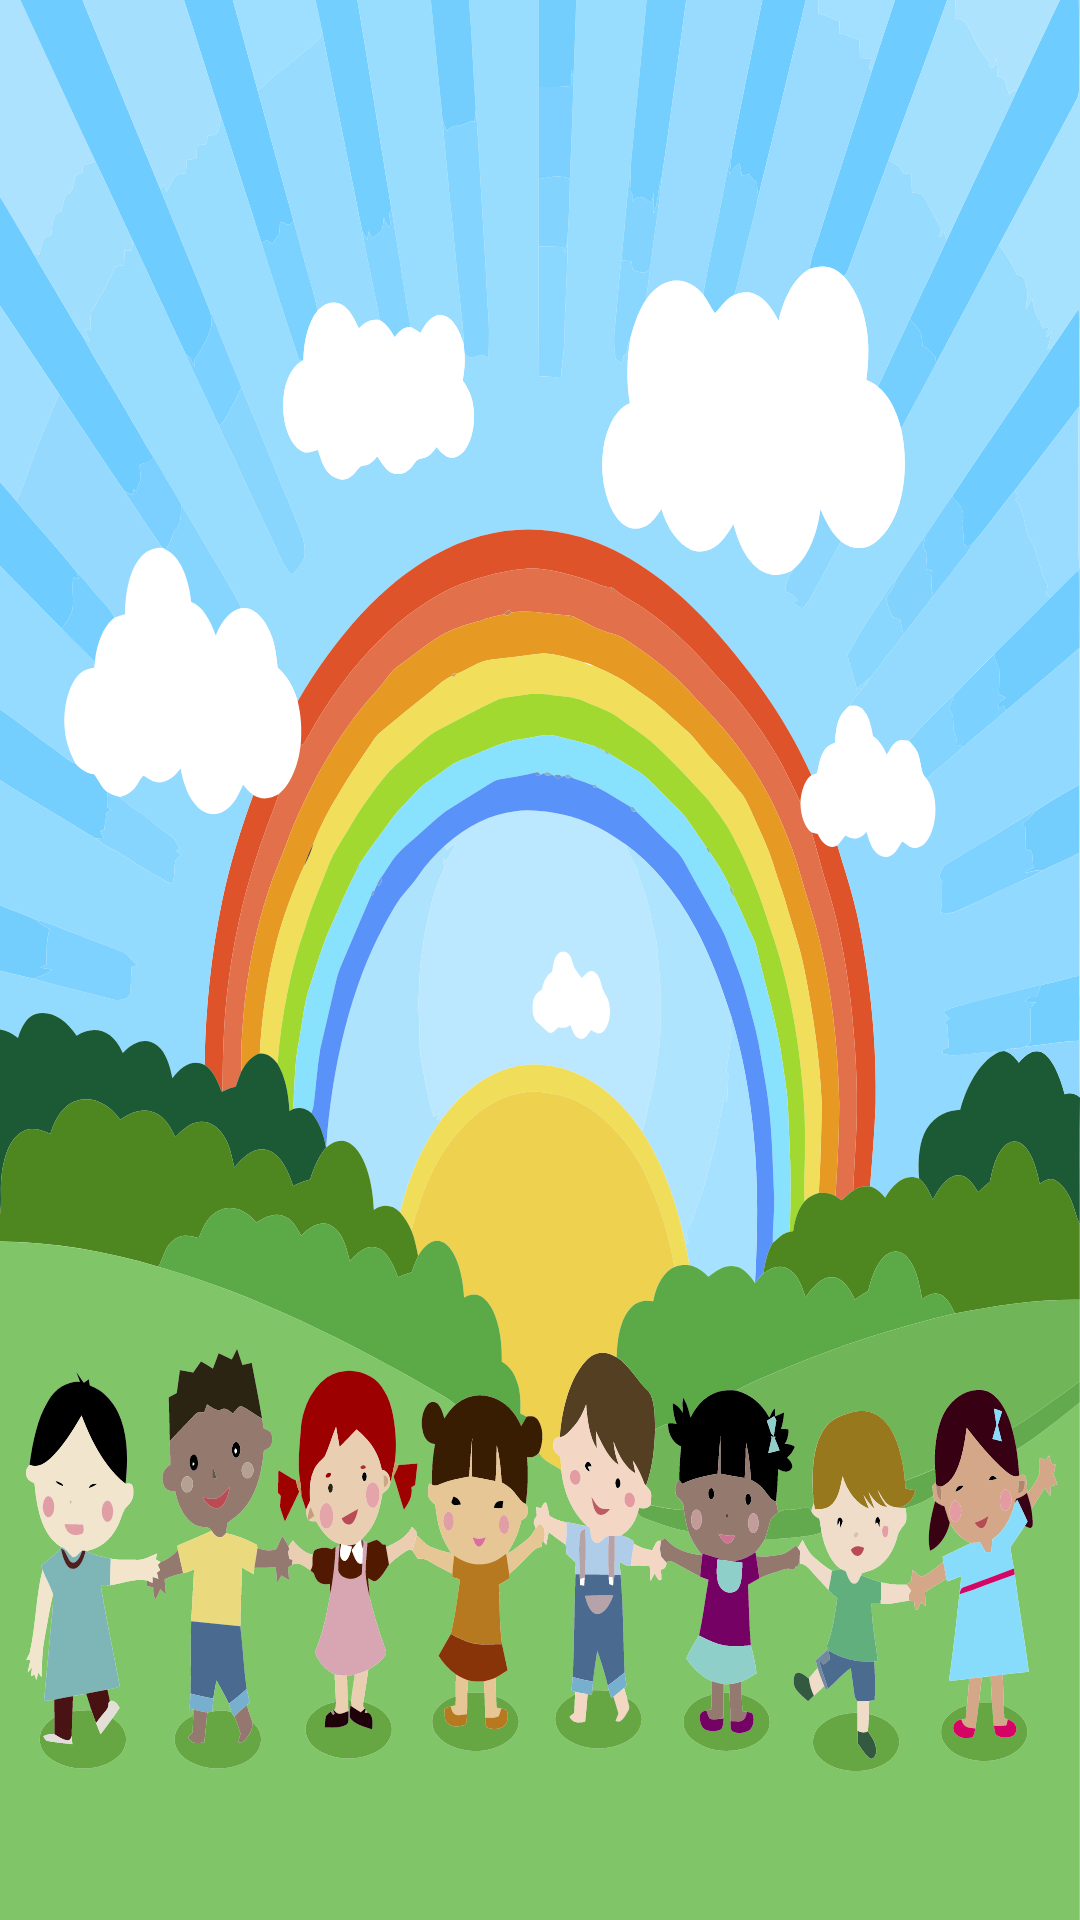

This screen was rendered from an Android layout file. Write that file and the resources it references.
<!-- AndroidManifest.xml: application theme AppTheme -->
<!-- res/layout/content_main.xml -->
<?xml version="1.0" encoding="utf-8"?>
<RelativeLayout xmlns:android="http://schemas.android.com/apk/res/android"
xmlns:app="http://schemas.android.com/apk/res-auto"
xmlns:tools="http://schemas.android.com/tools"
android:id="@+id/content_main"
android:layout_width="match_parent"
android:layout_height="match_parent"
android:paddingBottom="@dimen/activity_vertical_margin"
android:paddingLeft="@dimen/activity_horizontal_margin"
android:paddingRight="@dimen/activity_horizontal_margin"
android:paddingTop="@dimen/activity_vertical_margin"
    android:background="@drawable/ic_background"
app:layout_behavior="@string/appbar_scrolling_view_behavior"
tools:context="com.enterprises.devare.amaac_avanzaado.controlador.activitys.MainActivity"
tools:showIn="@layout/app_bar_main">


    <LinearLayout
        android:orientation="vertical"
        android:layout_width="match_parent"
        android:layout_height="match_parent"
        android:weightSum="1"
        tools:ignore="UselessLeaf,UselessParent"
        android:layout_alignParentTop="true"
        >

        <ImageView
            android:id="@+id/iv_main_iniciar_nivel"
            android:layout_width="match_parent"
            android:layout_height="match_parent"
            android:layout_weight=".4"
            app:srcCompat="@drawable/ic_launcher_play_200dp"
            android:layout_gravity="center_vertical|center_horizontal"
            tools:ignore="ContentDescription,RtlHardcoded,RtlSymmetry"
            android:adjustViewBounds="false"
            android:cropToPadding="false"
            android:paddingLeft="30dp"
            />

        <ImageView
            android:id="@+id/iv_main_iniciar_comunicador"
            android:layout_width="match_parent"
            android:layout_height="match_parent"
            app:srcCompat="@drawable/ic_launcher_creador_frases_200dp"
            android:layout_weight=".6"
            android:contentDescription=""
            tools:ignore="ContentDescription"
            android:onClick="launch_tablero_de_comunicacion"
            />

    </LinearLayout>
</RelativeLayout>
<!-- resources referenced by this layout -->
<resources>
  <dimen name="activity_horizontal_margin">16dp</dimen>
  <dimen name="activity_vertical_margin">16dp</dimen>
  <!-- drawable ic_background: vector/xml drawable (drawable, 150211 chars, omitted) -->
  <style name="AppTheme" parent="Theme.AppCompat.Light.DarkActionBar">
          
          <item name="colorPrimary">@color/colorPrimary</item>
          <item name="colorPrimaryDark">@color/colorPrimaryDark</item>
          <item name="colorAccent">@color/colorAccent</item>
      </style>
  <color name="colorPrimary">#0288D1</color>
  <color name="colorPrimaryDark">#006DA8</color>
  <color name="colorAccent">#FF4081</color>
</resources>
